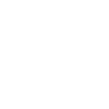
t = 0.00 s
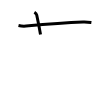
t = 2.00 s
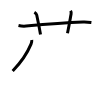
t = 4.00 s
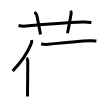
t = 6.00 s
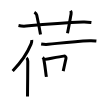
t = 8.00 s
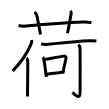
t = 10.00 s

The animated SVG that drew these frames (rendered in a browser with its animation timeline set to each time). Animation: 10 SMIL elements (animate=10); one cycle of 10.00 s.

<svg width="109px" height="109px" viewBox="0 0 px 109px" xmlns="http://www.w3.org/2000/svg" xmlns:xlink="http://www.w3.org/1999/xlink" xml:space="preserve" version="1.1"  baseProfile="full">
<path d="M18.5,25.52c2.38,0.53,5.17,0.75,7.55,0.53c17.7-1.67,35.45-3.3,56.99-4.03c3.97-0.14,6.36,0.25,8.34,0.51" style="fill:none;stroke:black;stroke-width:3;opacity:0">
  <animate attributeType="CSS" attributeName="opacity" from="0" to="1" begin="0s" dur="1s" repeatCount="0" fill="freeze" />
</path>
<path d="M34.38,12.25c1.25,0.75,2.12,1.84,2.33,2.77c1.89,8.68,3.26,16.32,3.8,19.48" style="fill:none;stroke:black;stroke-width:3;opacity:0">
  <animate attributeType="CSS" attributeName="opacity" from="0" to="1" begin="1s" dur="1s" repeatCount="0" fill="freeze" />
</path>
<path d="M70.58,10.75c0.54,0.88,0.75,1.9,0.51,3.25c-1.41,7.89-2.05,11.83-3.59,19.25" style="fill:none;stroke:black;stroke-width:3;opacity:0">
  <animate attributeType="CSS" attributeName="opacity" from="0" to="1" begin="2s" dur="1s" repeatCount="0" fill="freeze" />
</path>
<path d="M31.74,40.07c0.21,1.52-0.17,2.76-0.72,4.09c-3.55,8.57-8.66,16.8-18.35,26.91" style="fill:none;stroke:black;stroke-width:3;opacity:0">
  <animate attributeType="CSS" attributeName="opacity" from="0" to="1" begin="3s" dur="1s" repeatCount="0" fill="freeze" />
</path>
<path d="M26.5,57.81c0.88,0.69,1.28,2.49,1.28,3.44c0.03,8.04-0.17,21.13-0.24,30.5c-0.01,1.91-0.02,3.53-0.02,4.76" style="fill:none;stroke:black;stroke-width:3;opacity:0">
  <animate attributeType="CSS" attributeName="opacity" from="0" to="1" begin="4s" dur="1s" repeatCount="0" fill="freeze" />
</path>
<path d="M41.16,44.02c1.87,0.33,5.32,0.52,7.16,0.33c14.93-1.6,25.43-3.1,41.52-3.7c3.09-0.12,4.98,0.16,6.54,0.32" style="fill:none;stroke:black;stroke-width:3;opacity:0">
  <animate attributeType="CSS" attributeName="opacity" from="0" to="1" begin="5s" dur="1s" repeatCount="0" fill="freeze" />
</path>
<path d="M42.72,57.36c0.78,0.74,1.18,1.65,1.23,2.75c0.73,3.43,1.44,9.46,2.02,14.12c0.15,1.23,0.3,1.64,0.43,2.69" style="fill:none;stroke:black;stroke-width:3;opacity:0">
  <animate attributeType="CSS" attributeName="opacity" from="0" to="1" begin="6s" dur="1s" repeatCount="0" fill="freeze" />
</path>
<path d="M44.88,59.38c7.21-1.27,15.2-2.84,18.87-3.26c1.55-0.18,2.48,1.05,2.26,2.08c-0.73,3.38-1.75,8.27-2.8,12.85" style="fill:none;stroke:black;stroke-width:3;opacity:0">
  <animate attributeType="CSS" attributeName="opacity" from="0" to="1" begin="7s" dur="1s" repeatCount="0" fill="freeze" />
</path>
<path d="M46.96,74.21c4.01-0.39,9.59-1.27,15.07-1.88c0.87-0.1,1.84-0.2,2.6-0.04" style="fill:none;stroke:black;stroke-width:3;opacity:0">
  <animate attributeType="CSS" attributeName="opacity" from="0" to="1" begin="8s" dur="1s" repeatCount="0" fill="freeze" />
</path>
<path d="M78.34,44.54c0.92,0.76,1.59,1.64,1.66,3.77c0.3,10.21,0.06,40.63,0.06,44.11c0,7.45-4.55,3.08-7.63-0.08" style="fill:none;stroke:black;stroke-width:3;opacity:0">
  <animate attributeType="CSS" attributeName="opacity" from="0" to="1" begin="9s" dur="1s" repeatCount="0" fill="freeze" />
</path>
</svg>
